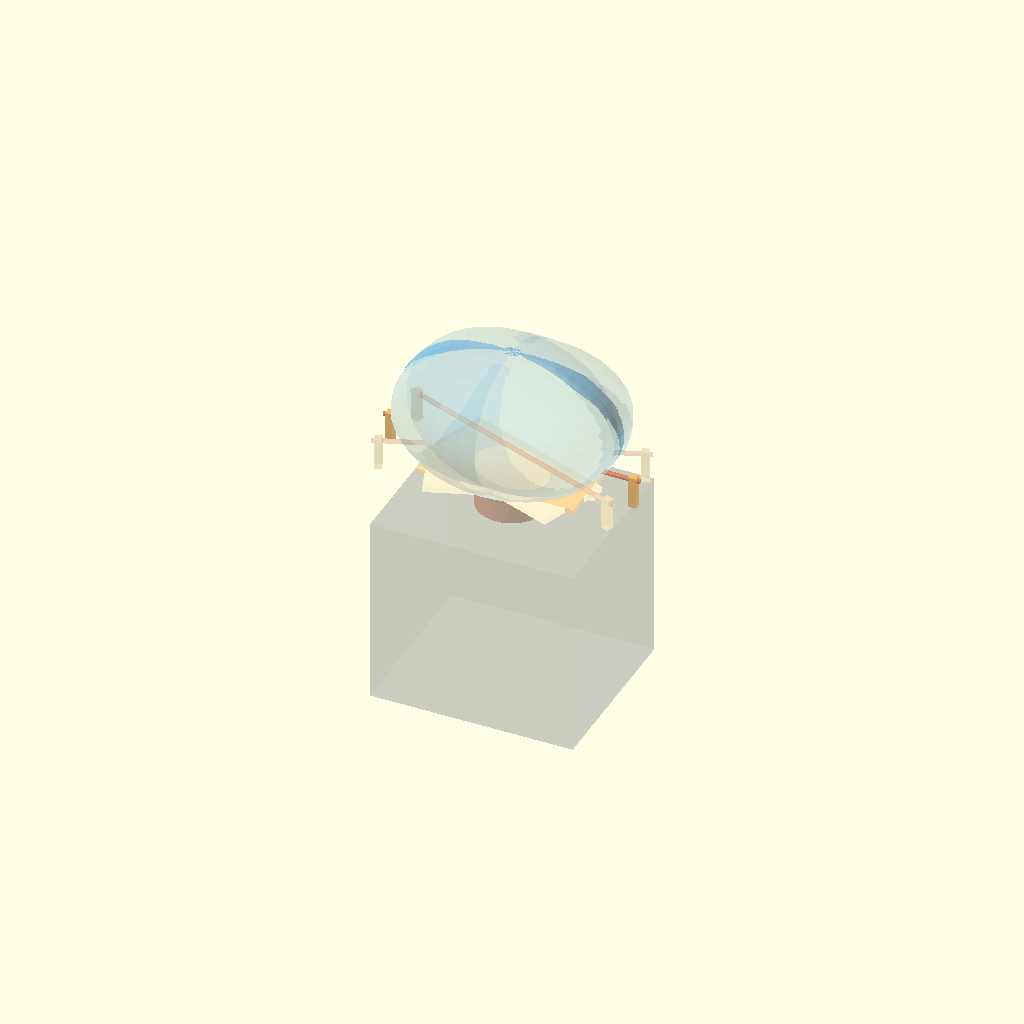
Cell 1: rendered with the file's own defaults.
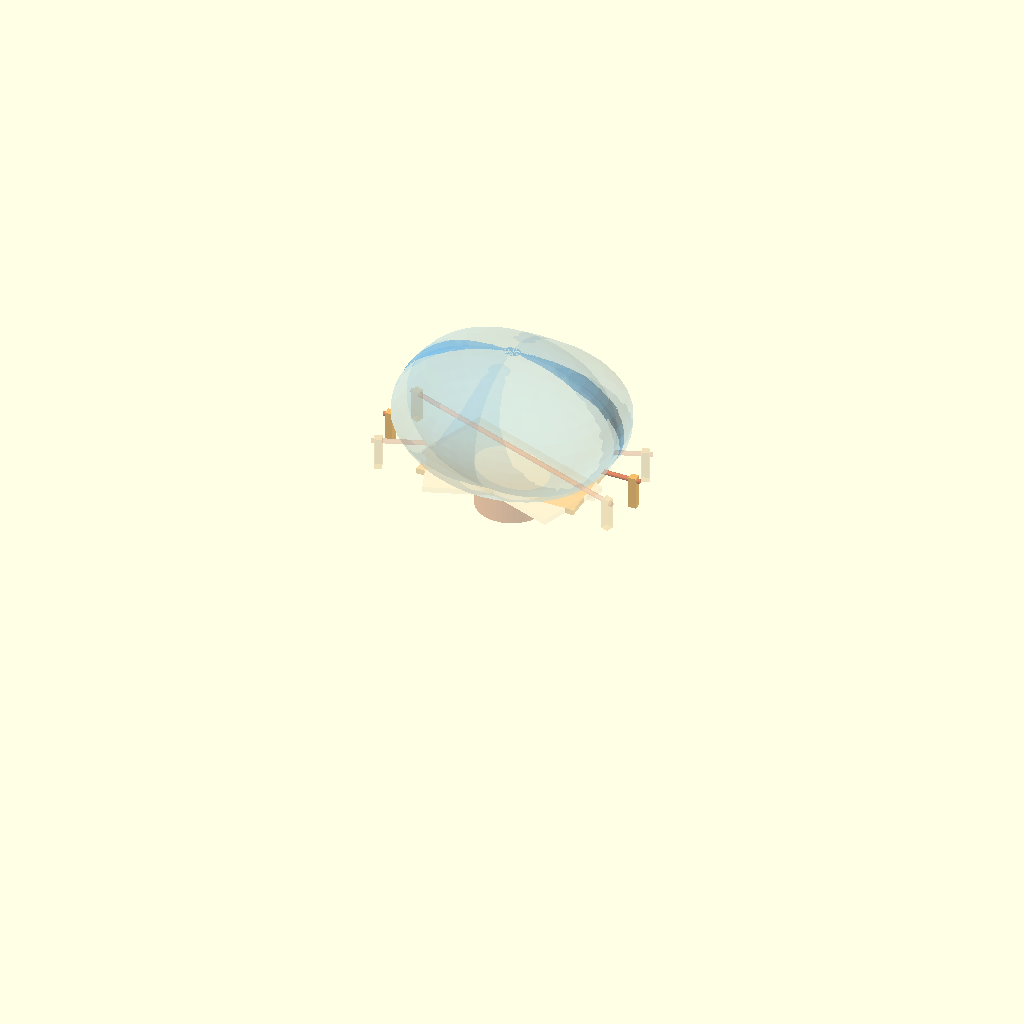
Cell 2 — show_torso_envelope set to false, the other parameters unchanged.
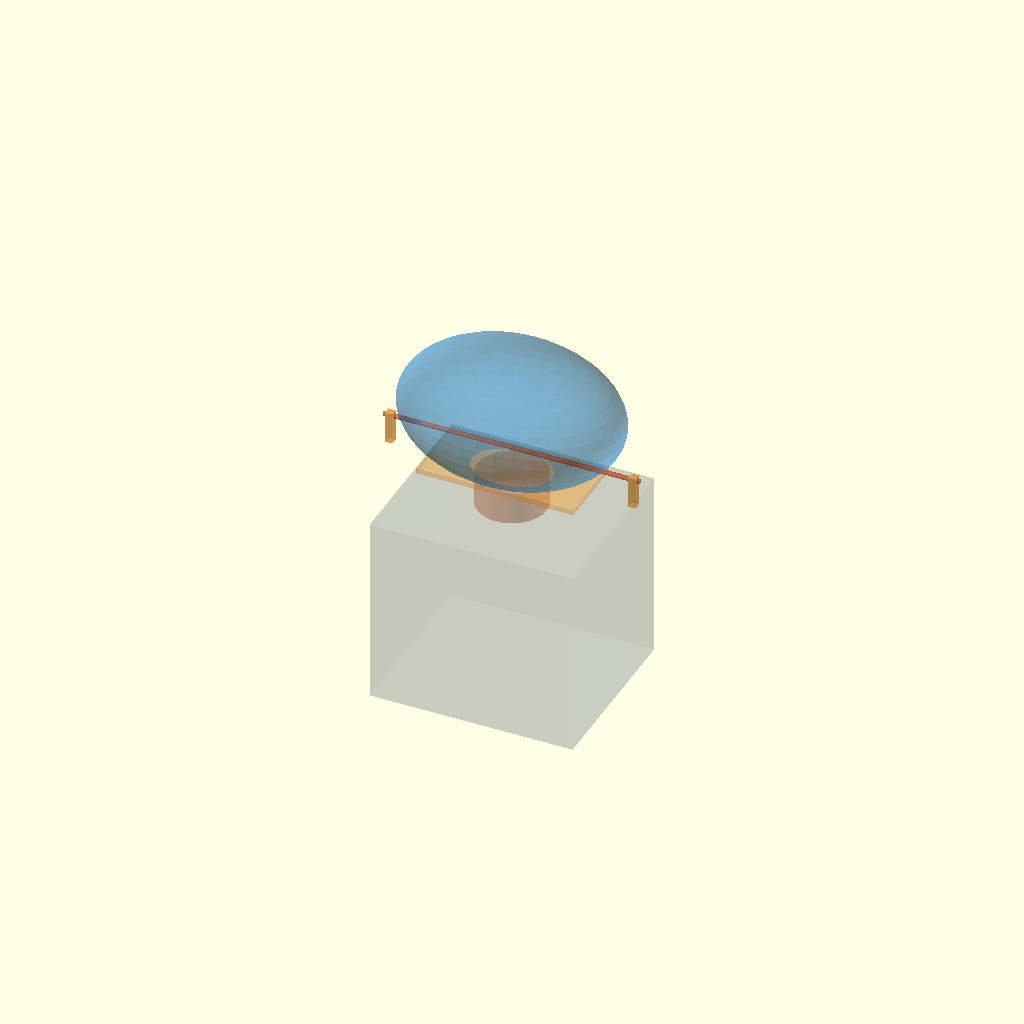
Cell 3: the same model with show_sample_ghosts = false.
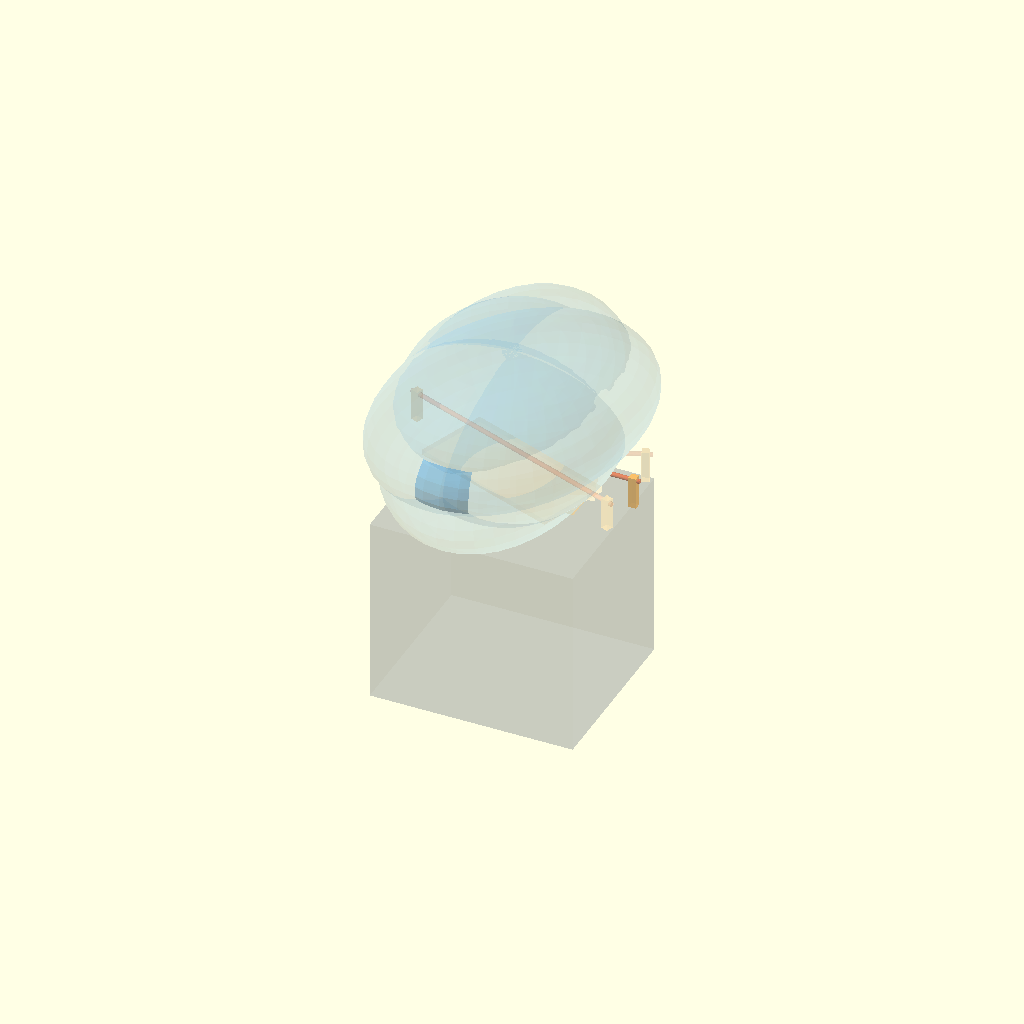
Cell 4: head_d_mm = 340 (everything else at default).
All cells are drawn from one camera (rotation 55°, 0°, 25°, orthographic, colour scheme Cornfield), so only the parameter changes between them.
OpenSCAD source file EXPERIMENTS/002_HEAD_NECK_KINEMATICS/Head_Neck_Kinematics.scad:
// H.E.R.B.I.E. EXPERIMENT 002 — moving-neck KINEMATIC ENVELOPE STUDY.
// All values millimetres. NOT a printable servo mount, fit proof, load rating,
// collision proof, validated joint, electronics, or motor-control plan.
// No new HBR numbered production part is created.
// World: Z up, -Y front, X left/right. Pan around vertical Z; tilt around lateral X.
// Head proxy dimensions come from HERBIE_V1/CAD/HERBIE_V1_Master.scad.
// The reference HBR-005 is a Fixed_Neck, not this moving joint.
//
// Usage: openscad -o /tmp/herbie_neck_study.csg this_file.scad
// Try -D 'pan_preview_deg=20' -D 'tilt_preview_deg=15' to visually inspect.
// These values are *preview angles*, NOT mechanically safe limits.
$fn = 40;
pan_preview_deg = 0;
tilt_preview_deg = 0;
show_fixed_neck_reference = true;
show_torso_envelope = true;
show_sample_ghosts = true;

// Source-level CAD nominal envelope, not a physically measured moving assembly.
head_w_mm = 240;
head_d_mm = 170;
head_h_mm = 145;
head_center_z_mm = 355 + head_h_mm/2;  // nominal body preview convention
torso_w_mm = 220;
torso_d_mm = 190;
torso_top_z_mm = 320;
fixed_neck_h_mm = 35;

// All following moving-joint positions are proposed ONLY for this experiment.
// No surveyed mounting holes, bearings, selected actuator or inertia values.
pan_stage_z_mm = 354;
tilt_axis_z_mm = 385;
yoke_x_mm = 132;
sample_pan_deg = 20;
sample_tilt_deg = 15;

assert(head_w_mm > 0 && head_d_mm > 0 && head_h_mm > 0);
assert(tilt_axis_z_mm > pan_stage_z_mm);
assert(yoke_x_mm > head_w_mm/2);

module stationary_reference() {
  if(show_torso_envelope)
    color([0.37, 0.42, 0.5, 0.16])
      translate([-torso_w_mm/2, -torso_d_mm/2, 115])
        cube([torso_w_mm, torso_d_mm, torso_top_z_mm-115]);
  // Fixed-neck proxy is intentionally stationary and cannot drive a pan/tilt joint.
  if(show_fixed_neck_reference)
    color([0.70, 0.31, 0.16, 0.22])
      translate([0, 0, torso_top_z_mm])
        cylinder(d=75, h=fixed_neck_h_mm);
}

module head_proxy(alpha=0.36) {
  color([0.15, 0.53, 0.82, alpha])
    scale([head_w_mm/2, head_d_mm/2, head_h_mm/2])
      sphere(r=1);
}

// A **diagrammatic** rotating pan carrier + tilt-axis bearings/guide geometry.
// Rectangles/rods are indicators only; not designed parts or structural mounts.
module preview_pan_tilt(pan_angle, tilt_angle, opacity=1) {
  rotate([0, 0, pan_angle]) {
    color([1, 0.62, 0.12, 0.22*opacity])
      translate([-85, -40, pan_stage_z_mm])
        cube([170, 80, 6]);
    color([1, 0.62, 0.12, 0.46*opacity])
      for (x=[-yoke_x_mm, yoke_x_mm])
        translate([x-4, -4, pan_stage_z_mm])
          cube([8, 8, tilt_axis_z_mm-pan_stage_z_mm+4]);

    // Horizontal X tilt axis marker — **not a real axle specification**.
    color([0.82, 0.27, 0.11, 0.48*opacity])
      translate([-yoke_x_mm-7, 0, tilt_axis_z_mm])
        rotate([0, 90, 0]) cylinder(d=5, h=2*yoke_x_mm+14);

    // Rotating head proxy, translated so the tilt pivot remains stationary.
    translate([0, 0, tilt_axis_z_mm])
      rotate([tilt_angle, 0, 0])
        translate([0, 0, head_center_z_mm-tilt_axis_z_mm])
          head_proxy(0.36*opacity);
  }
}

// The ghost poses are visualization examples, not permitted motion bounds.
// A collision-free visual doesn't mean physically safe: actual shell interiors,
// servo mounts, wiring, connector strain, torque and mass remain unknown.
if(show_sample_ghosts) {
  preview_pan_tilt(-sample_pan_deg, 0, 0.24);
  preview_pan_tilt( sample_pan_deg, 0, 0.24);
  preview_pan_tilt(0, -sample_tilt_deg, 0.24);
  preview_pan_tilt(0,  sample_tilt_deg, 0.24);
}

stationary_reference();
preview_pan_tilt(pan_preview_deg, tilt_preview_deg);

echo("EXPERIMENT 002: VISUAL KINEMATICS ONLY; NOT VERIFIED PHYSICAL FIT.");
echo("Moving joint preview angles are not approved mechanical or software limits.");
Parameter table extracted from the source (name, type, default, range or options):
pan_preview_deg: number, default 0
tilt_preview_deg: number, default 0
show_fixed_neck_reference: bool, default true
show_torso_envelope: bool, default true
show_sample_ghosts: bool, default true
head_w_mm: number, default 240
head_d_mm: number, default 170
head_h_mm: number, default 145
torso_w_mm: number, default 220
torso_d_mm: number, default 190
torso_top_z_mm: number, default 320
fixed_neck_h_mm: number, default 35
pan_stage_z_mm: number, default 354
tilt_axis_z_mm: number, default 385
yoke_x_mm: number, default 132
sample_pan_deg: number, default 20
sample_tilt_deg: number, default 15
